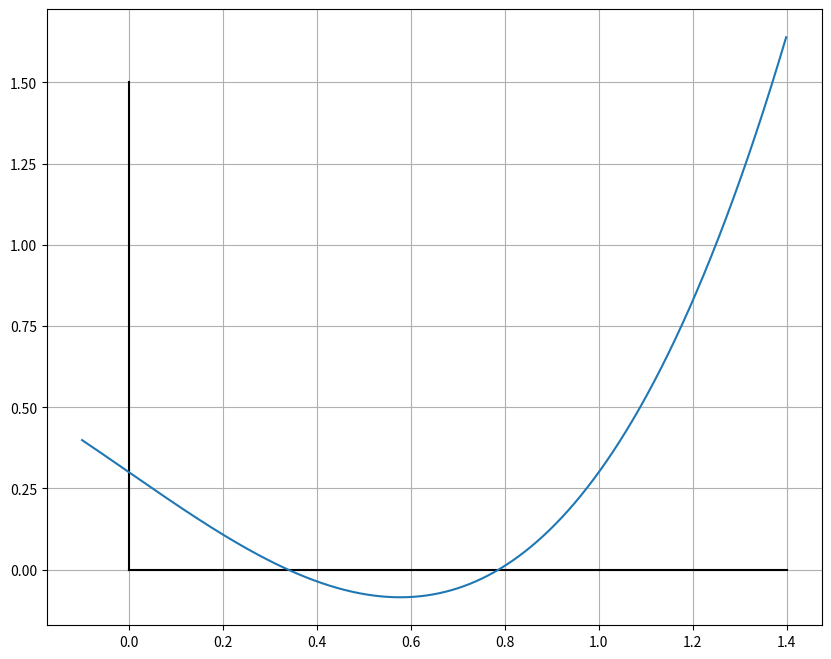

Generate this figure with matplotlib: (Note: this script raises an exception after producing the figure.)
#!/usr/bin/env python3
# -*- coding: utf-8 -*-
"""
Created on Thu Nov 22 17:03:56 2018

[redacted]
"""
import matplotlib.pyplot as plt
import numpy as np

# 利用简单迭代法逼近函数的根
# 1.根据图像选择一个根附近的初始值
# 2.判断迭代格式在初始值x0附近的收敛性
# 3.迭代直到满足条件或超出迭代范围

# 例一 x**2 - x = 0

def y(x):
    return x**3 - x + 0.3

# 利用plt画出函数对应的图
# 准备数据
x = np.arange( -0.1, 1.4, 0.001 )
# 绘画x,y轴
# 设置画布大小
plt.figure(figsize=(10, 8))
plt.plot( [1.4 , 0], [0, 0], color='black')
plt.plot( [0 , 0], [0, 1.5], color='black')
plt.plot( x, y(x))
plt.grid()
plt.show()

# 初值
x0 = eval(input("输入根附近的初始值x0:"))
x1 = eval(input("输入根附近的初始值x1:"))
f0 = y(x0)
f1 = y(x1)
# 终止条件
c = eval(input("输入迭代终止条件:"))
# 迭代最大次数
N = eval(input("输入迭代最大次数："))
bool = True
x2 = 0.0
k = 1
def newton_iterative():
    global x0, x1, x2, N, k, bool, f0, f1
    x2 = x1 - (f1*(x1-x0) / (f1 - f0))
    temp = y(x2)
    if abs( temp ) < c:
        print("结果是:{}".format(x1))
        bool = False
        return
    else:
        if k == N:
            print("迭代失败!")
            bool = False
            return

plt.figure(figsize=(10, 8))

while bool:
    newton_iterative()
    k = k + 1
    x0 = x1
    x2 = x1
    f0 = y(x1)
    f1 = y(x2)
    